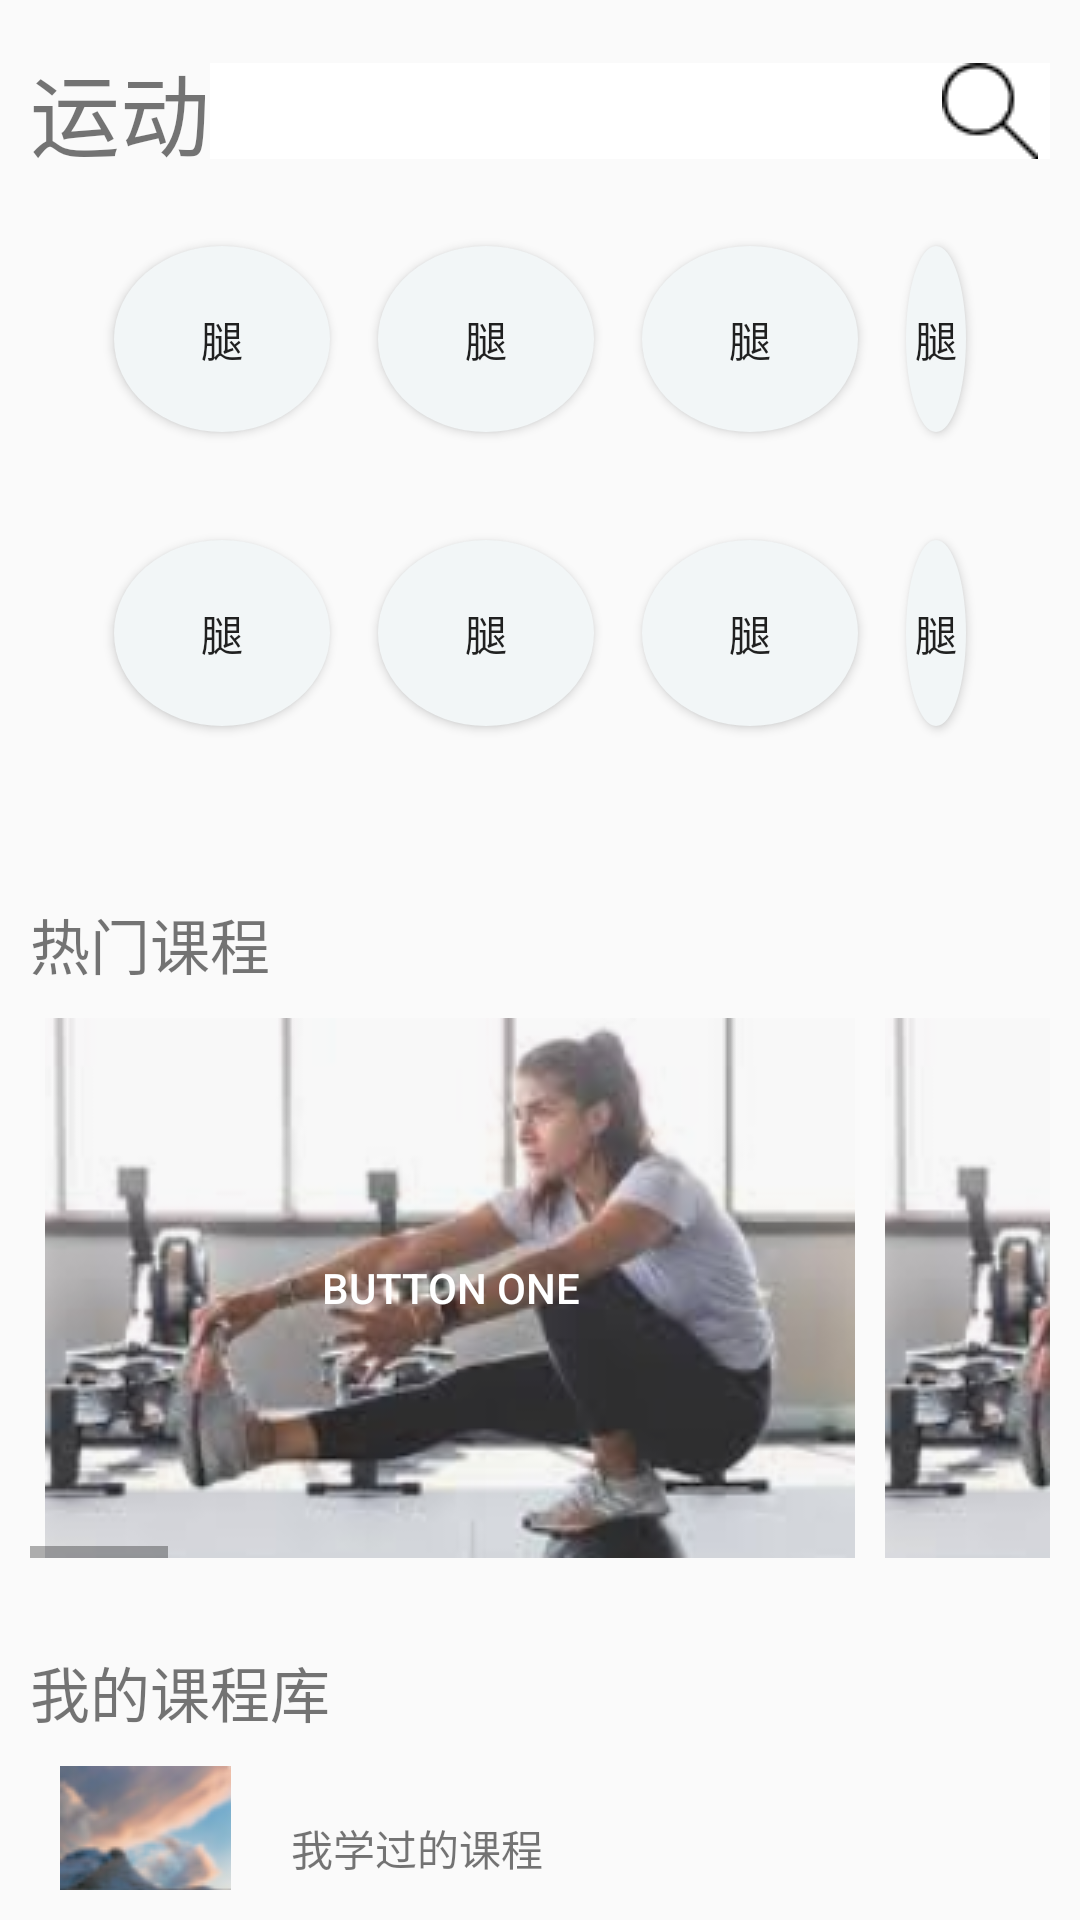

Android layout source for this screen:
<!-- AndroidManifest.xml: application theme AppTheme -->
<!-- res/layout/activity_exercise_main.xml -->
<?xml version="1.0" encoding="utf-8"?>
<LinearLayout xmlns:android="http://schemas.android.com/apk/res/android"
    android:orientation="vertical"
    android:layout_width="match_parent"
    android:layout_height="match_parent"
    android:padding="10dp">

    <LinearLayout
        android:layout_width="match_parent"
        android:layout_height="54dp"
        android:orientation="horizontal">

        <TextView
            android:layout_width="wrap_content"
            android:layout_height="wrap_content"
            android:text="运动"
            android:layout_gravity="center"

            android:textSize="30dp" />

        <ImageButton
            android:id="@+id/search"
            android:layout_width="match_parent"
            android:layout_height="wrap_content"
            android:background="@color/white"
            android:src="@drawable/search"
            android:layout_gravity="center"
            android:paddingLeft="240dp"/>


    </LinearLayout>


    <ScrollView
        android:layout_width="match_parent"
        android:layout_height="700dp"
        android:orientation="vertical"

        >

        <LinearLayout
            android:layout_width="match_parent"
            android:layout_height="wrap_content"
            android:orientation="vertical">


            <LinearLayout
                android:layout_width="match_parent"
                android:layout_height="wrap_content"
                android:layout_marginHorizontal="10dp"
                android:gravity="center"
                android:padding="10dp">

                <Button
                    android:layout_width="wrap_content"
                    android:layout_height="wrap_content"
                    android:background="@drawable/circle_button2"
                    android:text="腿" />

                <Button
                    android:layout_width="wrap_content"
                    android:layout_height="wrap_content"
                    android:background="@drawable/circle_button2"
                    android:text="腿" />

                <Button
                    android:layout_width="wrap_content"
                    android:layout_height="wrap_content"
                    android:background="@drawable/circle_button2"
                    android:text="腿" />

                <Button
                    android:layout_width="wrap_content"
                    android:layout_height="wrap_content"
                    android:background="@drawable/circle_button2"
                    android:text="腿" />

            </LinearLayout>

            <LinearLayout
                android:layout_width="match_parent"
                android:layout_height="wrap_content"
                android:layout_marginHorizontal="10dp"
                android:gravity="center"
                android:padding="10dp">

                <Button
                    android:layout_width="wrap_content"
                    android:layout_height="wrap_content"
                    android:background="@drawable/circle_button2"
                    android:text="腿" />

                <Button
                    android:layout_width="wrap_content"
                    android:layout_height="wrap_content"
                    android:background="@drawable/circle_button2"
                    android:text="腿" />

                <Button
                    android:layout_width="wrap_content"
                    android:layout_height="wrap_content"
                    android:background="@drawable/circle_button2"
                    android:text="腿" />

                <Button
                    android:layout_width="wrap_content"
                    android:layout_height="wrap_content"
                    android:background="@drawable/circle_button2"
                    android:text="腿" />

            </LinearLayout>

            <LinearLayout
                android:layout_width="match_parent"
                android:layout_height="wrap_content"
                android:layout_marginTop="30dp"
                android:orientation="vertical">

                <TextView
                    android:layout_width="match_parent"
                    android:layout_height="wrap_content"
                    android:layout_marginTop="10dp"
                    android:text="@string/hot_course"
                    android:textSize="20dp" />

                <HorizontalScrollView
                    android:layout_width="match_parent"
                    android:layout_height="wrap_content"
                    android:fillViewport="true">

                    <LinearLayout
                        android:layout_width="match_parent"
                        android:layout_height="match_parent"
                        android:layout_marginTop="10dp"
                        android:orientation="horizontal">

                        <Button
                            android:id="@+id/hotcourse"
                            android:layout_width="wrap_content"
                            android:layout_height="wrap_content"
                            android:layout_marginHorizontal="5dp"
                            android:background="@drawable/fitness"
                            android:text="Button One"
                            android:textColor="@color/white" />

                        <Button
                            android:layout_width="wrap_content"
                            android:layout_height="wrap_content"
                            android:layout_marginHorizontal="5dp"
                            android:background="@drawable/fitness"
                            android:text="Button Two" />

                        <Button
                            android:layout_width="wrap_content"
                            android:layout_height="wrap_content"
                            android:layout_marginHorizontal="5dp"
                            android:background="@drawable/fitness"
                            android:text="Button Three" />

                        <Button
                            android:layout_width="wrap_content"
                            android:layout_height="wrap_content"
                            android:layout_marginHorizontal="5dp"
                            android:background="@drawable/fitness"
                            android:text="Button Four" />

                        <Button
                            android:layout_width="wrap_content"
                            android:layout_height="wrap_content"
                            android:layout_marginHorizontal="5dp"
                            android:background="@drawable/fitness"
                            android:text="Button Five" />

                        <Button
                            android:layout_width="wrap_content"
                            android:layout_height="wrap_content"
                            android:layout_marginHorizontal="5dp"
                            android:background="@drawable/fitness"
                            android:text="Button Six" />

                        <Button
                            android:layout_width="wrap_content"
                            android:layout_height="wrap_content"
                            android:layout_marginHorizontal="5dp"
                            android:background="@drawable/fitness"
                            android:text="Button Seven" />

                        <Button
                            android:layout_width="wrap_content"
                            android:layout_height="wrap_content"
                            android:layout_marginHorizontal="5dp"
                            android:background="@drawable/fitness"
                            android:text="Button Eight" />

                        <Button
                            android:layout_width="wrap_content"
                            android:layout_height="wrap_content"
                            android:layout_marginHorizontal="5dp"
                            android:background="@drawable/fitness"
                            android:text="Button Nine" />
                    </LinearLayout>

                </HorizontalScrollView>

            </LinearLayout>

            <LinearLayout
                android:layout_width="match_parent"
                android:layout_height="wrap_content"
                android:orientation="vertical">

                <LinearLayout
                    android:layout_width="match_parent"
                    android:layout_height="wrap_content"
                    android:layout_marginTop="30dp"
                    android:orientation="horizontal">

                    <TextView
                        android:layout_width="wrap_content"
                        android:layout_height="wrap_content"
                        android:text="@string/my_course"
                        android:textSize="20dp" />

                    <ImageButton
                        android:layout_width="wrap_content"
                        android:layout_height="wrap_content"
                        android:layout_gravity="center_vertical"
                        android:layout_marginLeft="250dp"
                        android:background="@color/white"
                        android:src="@drawable/points" />
                </LinearLayout>

                <LinearLayout
                    android:id="@+id/my_learned_course"
                    android:layout_width="match_parent"
                    android:layout_height="wrap_content"
                    android:layout_marginTop="10dp"
                    android:orientation="horizontal">

                    <ImageView
                        android:layout_width="wrap_content"
                        android:layout_height="wrap_content"
                        android:layout_marginLeft="10dp"
                        android:src="@drawable/sucai" />

                    <TextView
                        android:layout_width="wrap_content"
                        android:layout_height="wrap_content"
                        android:layout_gravity="center"
                        android:layout_marginLeft="20dp"
                        android:text="@string/my_learned_course" />

                    <ImageView
                        android:layout_width="wrap_content"
                        android:layout_height="wrap_content"
                        android:layout_gravity="center"
                        android:layout_marginLeft="190dp"
                        android:src="@drawable/next" />
                </LinearLayout>

                <LinearLayout
                    android:layout_width="match_parent"
                    android:layout_height="wrap_content"
                    android:layout_marginTop="10dp"
                    android:orientation="horizontal">

                    <ImageView
                        android:layout_width="wrap_content"
                        android:layout_height="wrap_content"
                        android:layout_marginLeft="10dp"
                        android:src="@drawable/sucai" />

                    <TextView
                        android:layout_width="wrap_content"
                        android:layout_height="wrap_content"
                        android:layout_gravity="center"
                        android:layout_marginLeft="20dp"
                        android:text="@string/my_learned_course" />

                    <ImageView
                        android:layout_width="wrap_content"
                        android:layout_height="wrap_content"
                        android:layout_gravity="center"
                        android:layout_marginLeft="190dp"
                        android:src="@drawable/next" />
                </LinearLayout>


            </LinearLayout>
        </LinearLayout>
    </ScrollView>

    <include layout="@layout/bottom_navigation" />




</LinearLayout>
<!-- res/layout/bottom_navigation.xml (included above) -->
<?xml version="1.0" encoding="utf-8"?>
<LinearLayout xmlns:android="http://schemas.android.com/apk/res/android"
    android:orientation="horizontal"
    android:layout_width="match_parent"
    android:layout_height="50dip"
    android:gravity="center"
    android:background="@color/gray"
    android:layout_weight="1">

    <LinearLayout
        android:id="@+id/sport_buttton"
        android:layout_width="0dp"
        android:layout_height="match_parent"
        android:layout_weight="1"
        android:gravity="center"
        android:orientation="vertical">
        <ImageView
            android:layout_width="25dip"
            android:layout_height="25dip"
            android:src="@drawable/sport_choosen"/>
        <TextView
            android:layout_width="wrap_content"
            android:layout_height="wrap_content"
            android:text="运动"
            android:textSize="12sp"/>
    </LinearLayout>

    <LinearLayout
        android:id="@+id/social_button"
        android:layout_width="0dp"
        android:layout_height="match_parent"
        android:layout_weight="1"
        android:gravity="center"
        android:orientation="vertical">
        <ImageView
            android:layout_width="25dip"
            android:layout_height="25dip"
            android:src="@drawable/social_unchoosen"/>
        <TextView
            android:layout_width="wrap_content"
            android:layout_height="wrap_content"
            android:text="社区"
            android:textSize="12sp"/>
    </LinearLayout>

    <LinearLayout
        android:id="@+id/eating_button"
        android:layout_width="0dp"
        android:layout_height="match_parent"
        android:layout_weight="1"
        android:gravity="center"
        android:orientation="vertical">
        <ImageView
            android:layout_width="25dip"
            android:layout_height="25dip"
            android:src="@drawable/eating_unchoosen"/>
        <TextView
            android:layout_width="wrap_content"
            android:layout_height="wrap_content"
            android:text="饮食"
            android:textSize="12sp"/>
    </LinearLayout>

    <LinearLayout
        android:id="@+id/me_button"
        android:layout_width="0dp"
        android:layout_height="match_parent"
        android:layout_weight="1"
        android:gravity="center"
        android:orientation="vertical">
        <ImageView
            android:layout_width="25dip"
            android:layout_height="25dip"
            android:src="@drawable/me_unchoosen"/>
        <TextView
            android:layout_width="wrap_content"
            android:layout_height="wrap_content"
            android:text="我"
            android:textSize="12sp"/>
    </LinearLayout>

</LinearLayout>
<!-- resources referenced by this layout -->
<resources>
  <color name="gray">#ff808080</color>
  <color name="white">#ffffffff</color>
  <!-- drawable circle_button2 (drawable-v24) -->
  <?xml version="1.0" encoding="utf-8"?>
  <layer-list xmlns:android="http://schemas.android.com/apk/res/android">
      <item android:bottom="8dp" android:right="8dp" android:top="8dp" android:left="8dp" >
          <selector xmlns:android="http://schemas.android.com/apk/res/android">
              <item android:state_pressed="true">
                  <shape android:shape="oval" >
                      <corners android:radius="90dp"/>
                      <solid android:color="#F1F8F8" />
                      <size android:width="62dp" android:height="62dp"/>
                  </shape>
              </item>
  
              <item>
                  <shape android:shape="oval" >
                      <corners android:radius="90dp"/>
                      <solid android:color="#F2F6F7" />
                      <size android:width="62dp" android:height="62dp"/>
                  </shape>
              </item>
  
          </selector>
      </item>
  
  </layer-list>
  <!-- drawable eating_unchoosen: png bitmap (drawable-v24, 4901 bytes) -->
  <!-- drawable fitness: png bitmap (drawable-v24, 84243 bytes) -->
  <!-- drawable me_unchoosen: png bitmap (drawable-v24, 4197 bytes) -->
  <!-- drawable next: png bitmap (drawable-v24, 164 bytes) -->
  <!-- drawable points: png bitmap (drawable-v24, 155 bytes) -->
  <!-- drawable search: png bitmap (drawable-v24, 590 bytes) -->
  <!-- drawable social_unchoosen: png bitmap (drawable-v24, 7539 bytes) -->
  <!-- drawable sport_choosen: png bitmap (drawable-v24, 2220 bytes) -->
  <!-- drawable sucai: png bitmap (drawable-v24, 9600 bytes) -->
  <string name="hot_course">热门课程</string>
  <string name="my_course">我的课程库</string>
  <string name="my_learned_course">我学过的课程</string>
  <style name="AppTheme" parent="Theme.AppCompat.Light.DarkActionBar">
          
          <item name="colorPrimary">@color/colorPrimary</item>
          <item name="colorPrimaryDark">@color/colorPrimaryDark</item>
          <item name="colorAccent">@color/colorAccent</item>
      </style>
  <color name="colorPrimary">#008577</color>
  <color name="colorPrimaryDark">#00574B</color>
  <color name="colorAccent">#D81B60</color>
</resources>
